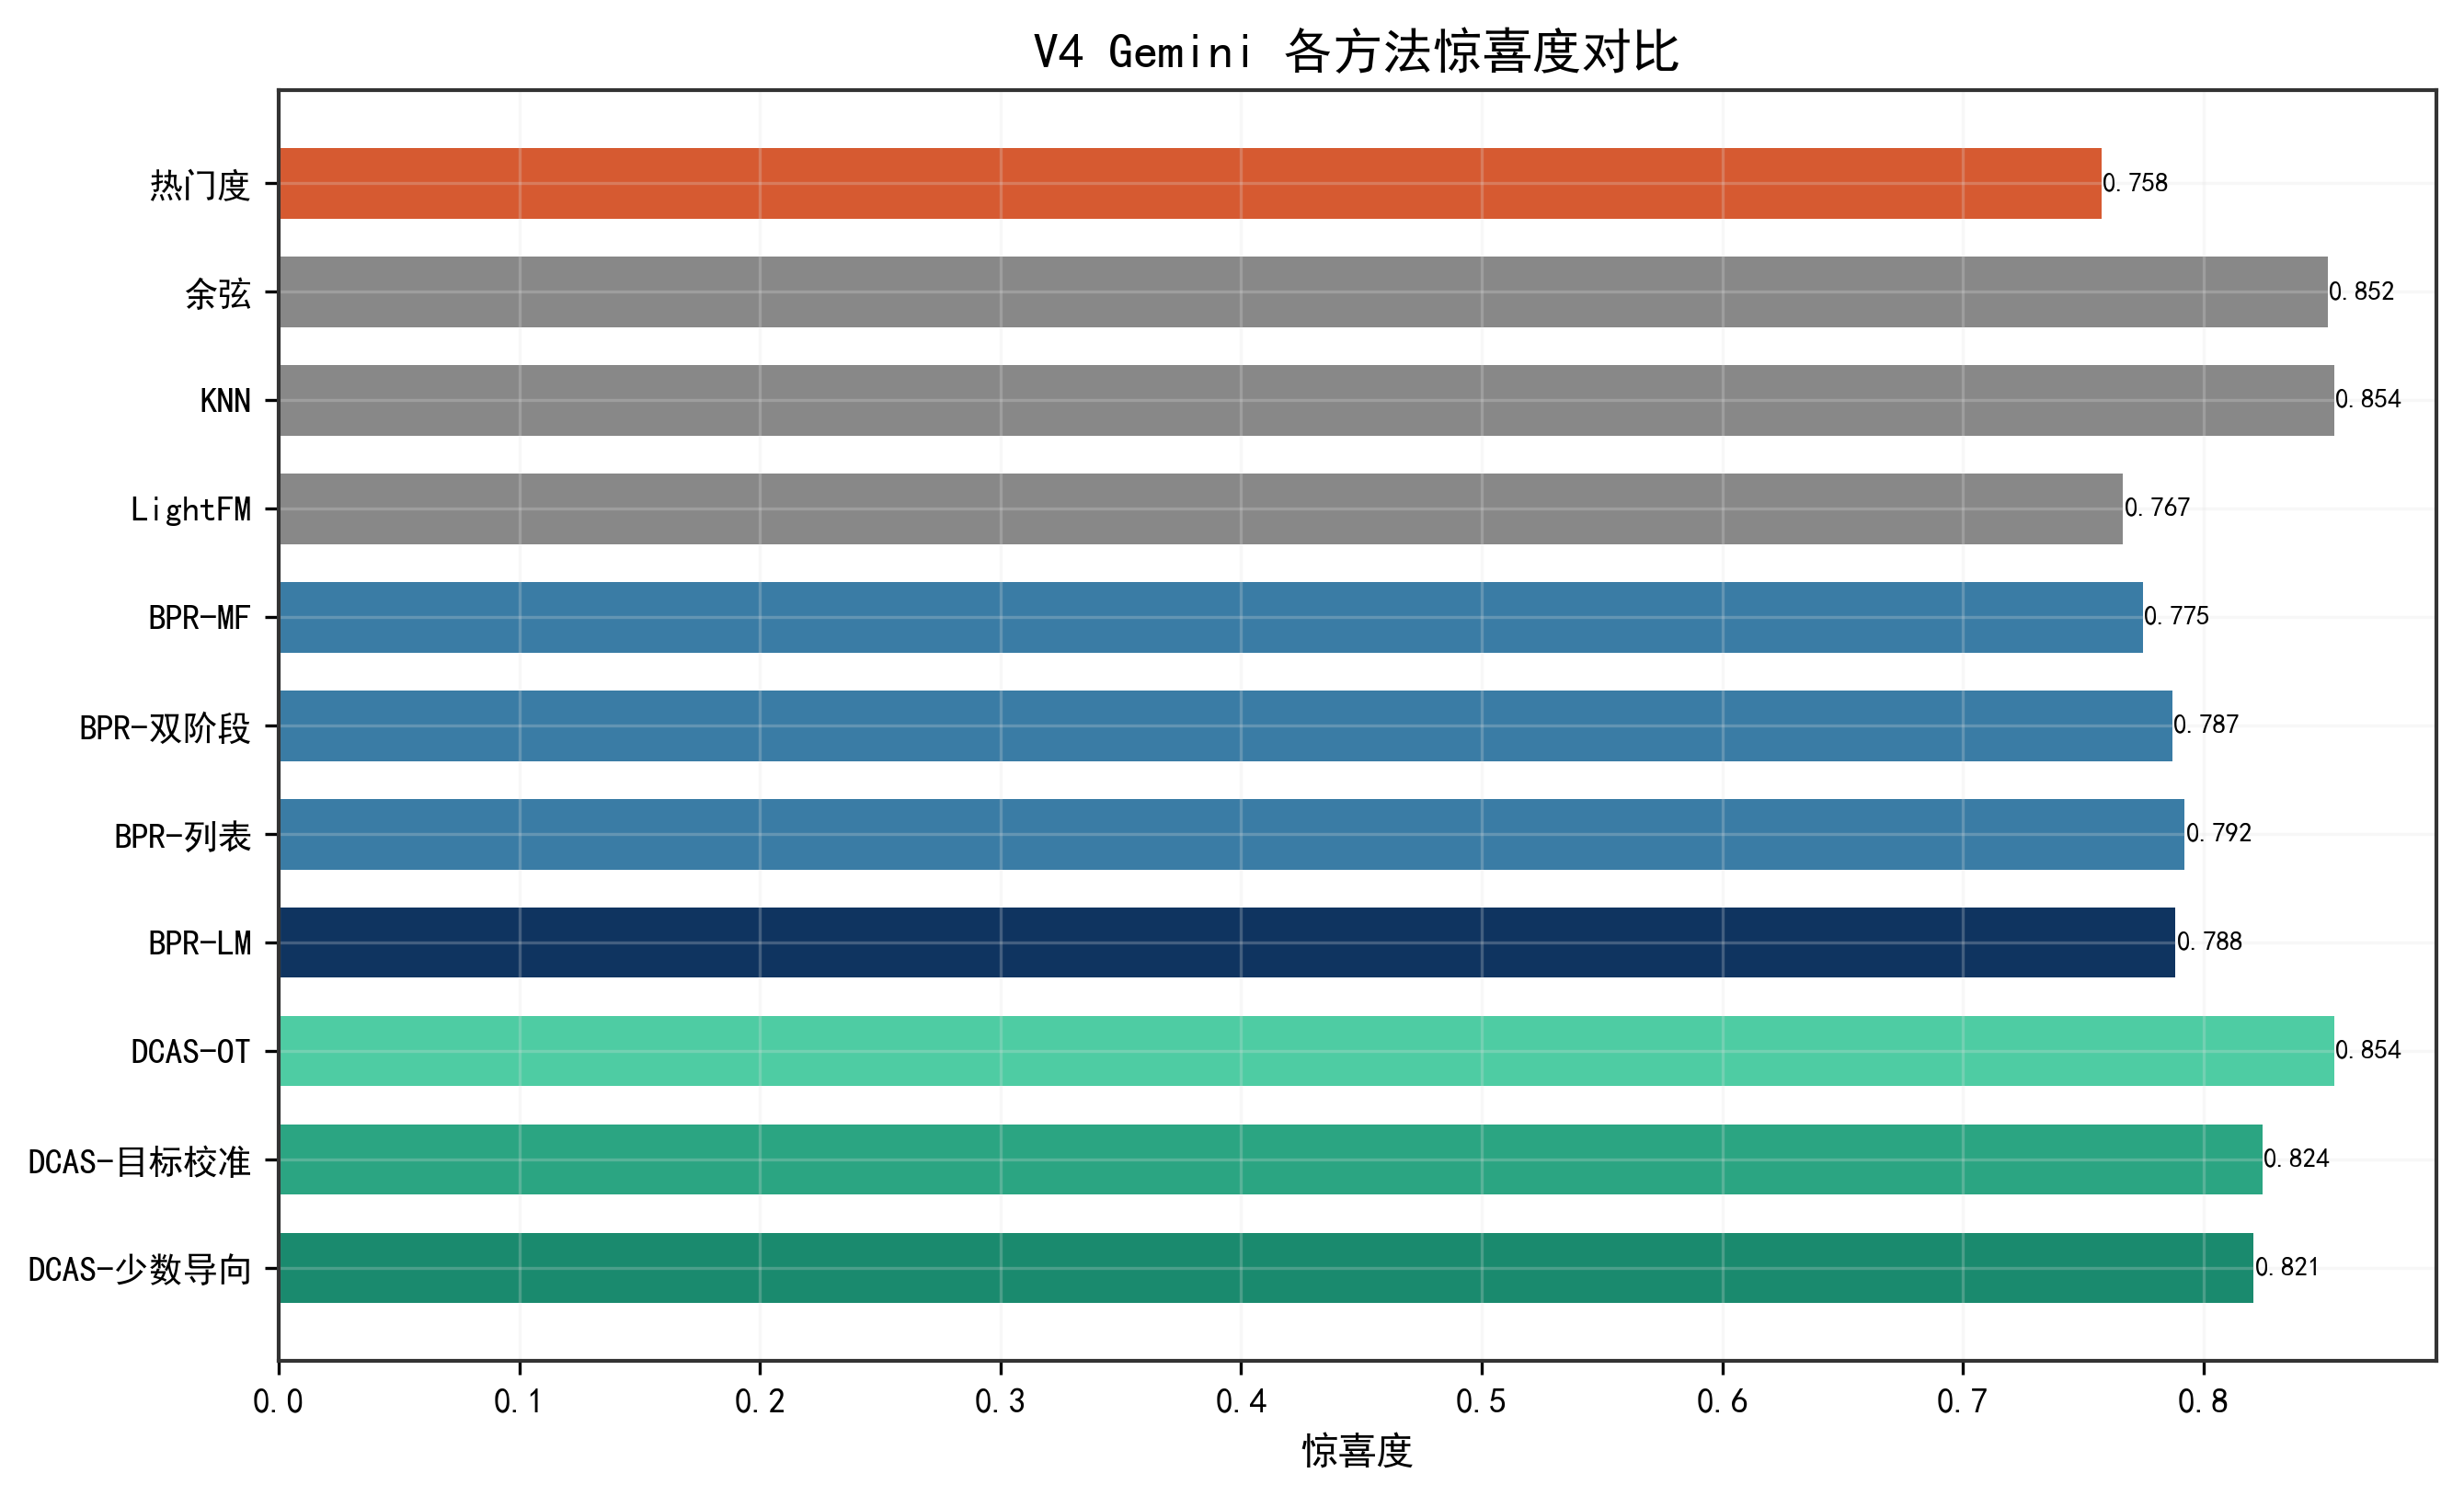

Values plotted in this chart, from the file beside it:
method, serendipity_mean
popularity, 0.7576
cosine, 0.8517
knn, 0.8542
lightfm_like, 0.7666
bpr_mf, 0.7747
bpr_two_stage_hybrid, 0.787
bpr_listwise_hybrid, 0.7922
bpr_lambdamart_hybrid, 0.7884
dcas_full_ot, 0.8543
dcas_full_ot_calibrated_target, 0.8245
dcas_full_ot_calibrated_minor, 0.8209
